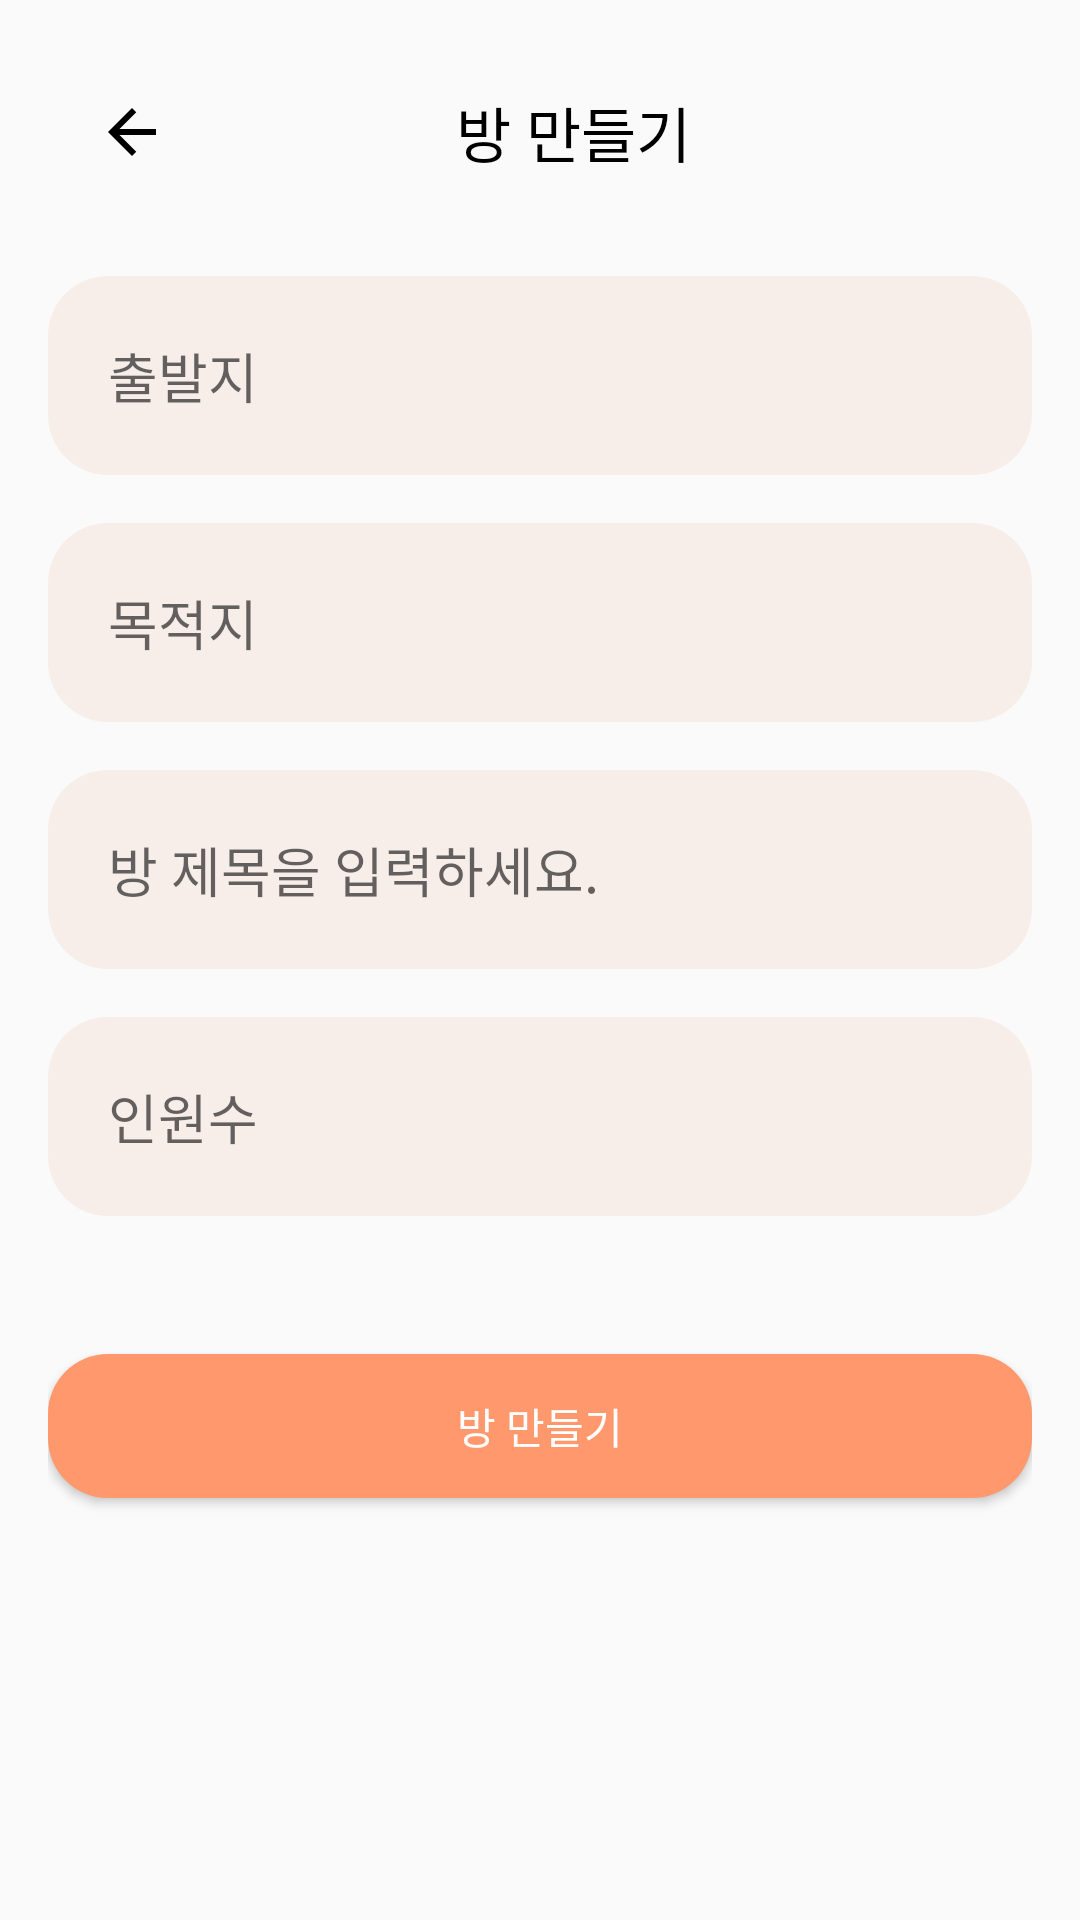

Layout XML and referenced resources for this Android screen:
<!-- AndroidManifest.xml: application theme Theme.PICKME -->
<!-- res/layout/activity_maderoom.xml -->
<?xml version="1.0" encoding="utf-8"?>
<LinearLayout xmlns:android="http://schemas.android.com/apk/res/android"
    android:layout_width="match_parent"
    android:layout_height="match_parent"
    xmlns:app="http://schemas.android.com/apk/res-auto"
    android:orientation="vertical"
    android:padding="16dp">


    <androidx.appcompat.widget.Toolbar
        android:id="@+id/toolbar"
        android:layout_width="match_parent"
        android:layout_height="?attr/actionBarSize"
        android:elevation="4dp"
        android:theme="@style/ThemeOverlay.AppCompat.ActionBar"
        android:popupTheme="@style/ThemeOverlay.AppCompat.Light">

        
        <ImageView
            android:id="@+id/backButton"
            android:layout_width="wrap_content"
            android:layout_height="wrap_content"
            android:src="@drawable/back_arrow"
            android:layout_gravity="start"
            android:onClick="roomback"
            android:layout_marginStart="8dp"/>

        <TextView
            android:id="@+id/searchEditText"
            android:layout_width="wrap_content"
            android:layout_height="wrap_content"
            android:textColor="#000000"
            android:text="방 만들기"
            android:layout_gravity="center"
            android:textSize="20dp"
            android:layout_marginLeft="30dp" />

    </androidx.appcompat.widget.Toolbar>

    <EditText
        android:id="@+id/mrStart"
        android:layout_width="match_parent"
        android:layout_height="wrap_content"
        android:hint="출발지"
        android:inputType="textPersonName"
        android:maxLines="1"
        android:imeOptions="actionNext"
        android:layout_marginBottom="16dp"
        android:background="@drawable/rounded_bg"
        android:padding="20dp"
        android:layout_marginTop="20dp"/>

    <EditText
        android:id="@+id/mrFinish"
        android:layout_width="match_parent"
        android:layout_height="wrap_content"
        android:hint="목적지"
        android:inputType="textPersonName"
        android:maxLines="1"
        android:imeOptions="actionNext"
        android:layout_marginBottom="16dp"
        android:background="@drawable/rounded_bg"
        android:padding="20dp" />

    <EditText
        android:id="@+id/mrName"
        android:layout_width="match_parent"
        android:layout_height="wrap_content"
        android:hint="방 제목을 입력하세요."
        android:inputType="textPersonName"
        android:maxLines="1"
        android:imeOptions="actionNext"
        android:layout_marginBottom="16dp"
        android:background="@drawable/rounded_bg"
        android:padding="20dp" />

    <EditText
        android:id="@+id/mrPeople"
        android:layout_width="match_parent"
        android:layout_height="wrap_content"
        android:hint="인원수"
        android:inputType="number"
        android:maxLines="1"
        android:imeOptions="actionNext"
        android:layout_marginBottom="16dp"
        android:background="@drawable/rounded_bg"
        android:padding="20dp" />

    <Button
        android:id="@+id/btnLogin"
        android:onClick="mrMade"
        android:layout_width="match_parent"
        android:layout_height="wrap_content"
        android:layout_marginBottom="24dp"
        android:layout_marginTop="30dp"

        android:background="@drawable/rounded_button"
        android:text="방 만들기"
        android:textColor="@android:color/white"/>


</LinearLayout>
<!-- resources referenced by this layout -->
<resources>
  <!-- drawable back_arrow (drawable) -->
  <vector xmlns:android="http://schemas.android.com/apk/res/android"
      android:width="24dp"
      android:height="24dp"
      android:viewportWidth="24"
      android:viewportHeight="24">
  
      <path
          android:fillColor="#000000"
          android:pathData="M20,11H7.83l5.59,-5.59L12,4l-8,8l8,8l1.41,-1.41L7.83,13H20v-2z" />
  </vector>
  <!-- drawable rounded_bg (drawable) -->
  <shape xmlns:android="http://schemas.android.com/apk/res/android">
      <solid android:color="@color/pickme_lightCoral"/>
      <corners android:radius="20dp"/>
  </shape>
  <!-- drawable rounded_button (drawable) -->
  <shape xmlns:android="http://schemas.android.com/apk/res/android">
      <solid android:color="@color/pickme_orange"/>
      <corners android:radius="20dp"/>
  </shape>
  <style name="Theme.PICKME" parent="Theme.AppCompat.Light">
          <item name="windowNoTitle">true</item>
          <item name="android:windowFullscreen">true</item>
          
          <item name="colorPrimary">@color/purple_500</item>
          <item name="colorPrimaryVariant">@color/purple_700</item>
          <item name="colorOnPrimary">@color/white</item>
          
          <item name="colorSecondary">@color/teal_200</item>
          <item name="colorSecondaryVariant">@color/teal_700</item>
          <item name="colorOnSecondary">@color/black</item>
          
          <item name="android:statusBarColor" tools:targetApi="l">?attr/colorPrimaryVariant</item>
          
      </style>
  <color name="pickme_lightCoral">#F7EEEA</color>
  <color name="pickme_orange">#FF996D</color>
  <color name="purple_500">#FF6200EE</color>
  <color name="purple_700">#FF3700B3</color>
  <color name="white">#FFFFFFFF</color>
  <color name="teal_200">#FF03DAC5</color>
  <color name="teal_700">#FF018786</color>
  <color name="black">#FF000000</color>
</resources>
